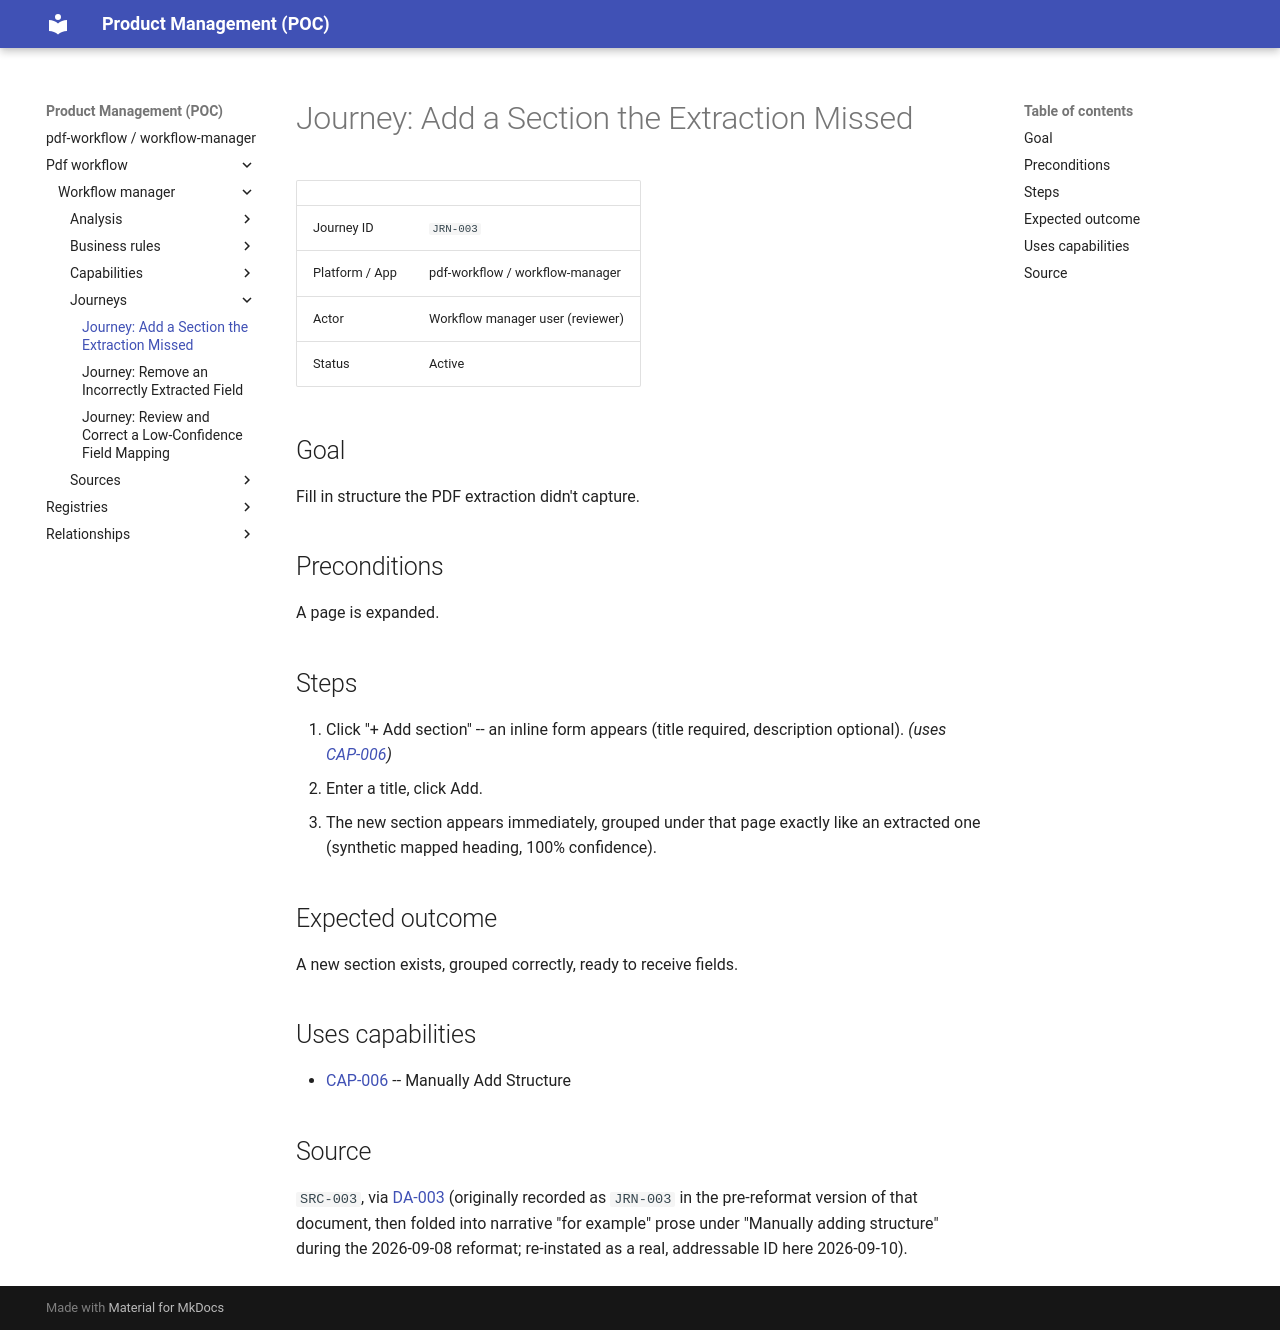

repository: manalimatkar/product-management · page: pdf-workflow/workflow-manager/journeys/journey-add-section-extraction-missed-JRN-003/index.html · generator: mkdocs

# Journey: Add a Section the Extraction Missed

| | |
| --- | --- |
| Journey ID | `JRN-003` |
| Platform / App | pdf-workflow / workflow-manager |
| Actor | Workflow manager user (reviewer) |
| Status | Active |

## Goal

Fill in structure the PDF extraction didn't capture.

## Preconditions

A page is expanded.

## Steps

1. Click "+ Add section" -- an inline form appears (title required, description optional). *(uses [CAP-006](../capabilities/capability-manually-add-structure-CAP-006.md))*
2. Enter a title, click Add.
3. The new section appears immediately, grouped under that page exactly like an extracted one (synthetic mapped heading, 100% confidence).

## Expected outcome

A new section exists, grouped correctly, ready to receive fields.

## Uses capabilities

- [CAP-006](../capabilities/capability-manually-add-structure-CAP-006.md) -- Manually Add Structure

## Source

`SRC-003`, via [DA-003](../analysis/mapping-report/design-analysis-mapping-report-DA-003.md) (originally recorded as `JRN-003` in the pre-reformat version of that document, then folded into narrative "for example" prose under "Manually adding structure" during the 2026-09-08 reformat; re-instated as a real, addressable ID here 2026-09-10).
